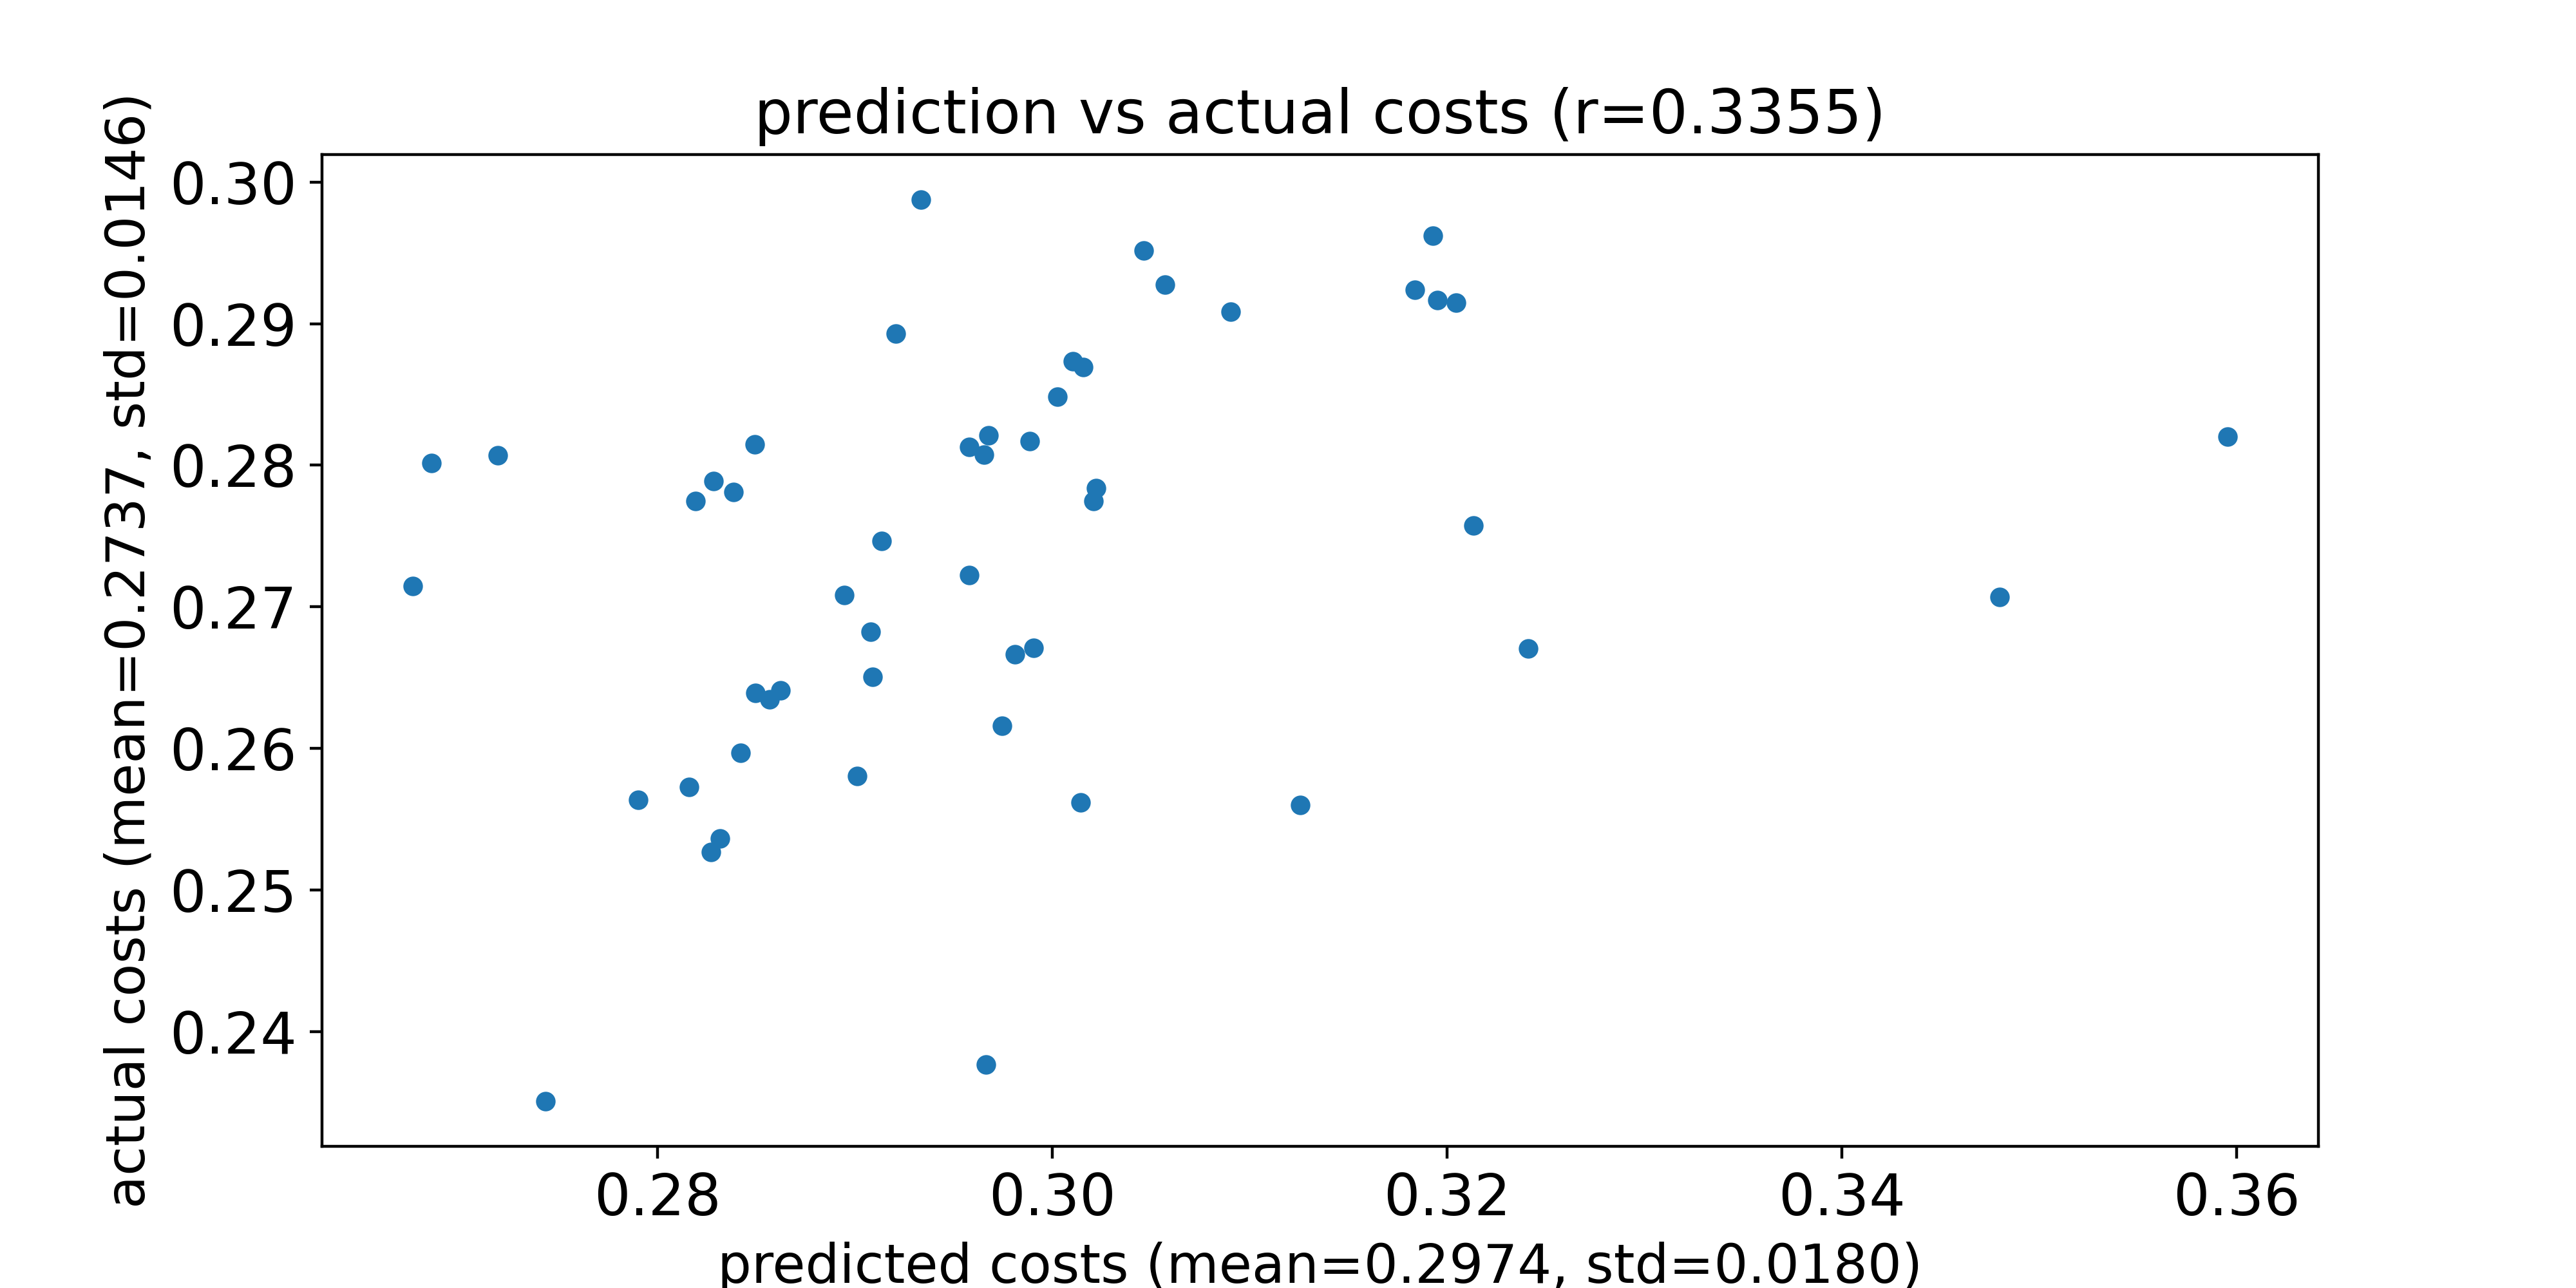

Source data for this figure (header and first rows):
predicted costs, actual costs
0.3596, 0.282
0.3003, 0.2848
0.2686, 0.2801
0.2958, 0.2723
0.348, 0.2707
0.2743, 0.2351
0.2901, 0.258
0.3195, 0.2917
0.3214, 0.2757
0.2829, 0.2789
0.2827, 0.2527
0.3021, 0.2775
0.285, 0.2639
0.3241, 0.267
0.3022, 0.2784
0.2839, 0.2781
0.2862, 0.2641
0.2989, 0.2817
0.3193, 0.2962
0.2908, 0.2683
0.3046, 0.2952
0.3126, 0.256
0.3011, 0.2873
0.2719, 0.2807
0.2967, 0.2376
0.282, 0.2775
0.3205, 0.2915
0.3016, 0.2869
0.2909, 0.265
0.2895, 0.2708
0.2968, 0.2821
0.3184, 0.2924
0.2816, 0.2573
0.2965, 0.2807
0.2849, 0.2815
0.2914, 0.2746
0.2676, 0.2715
0.2832, 0.2536
0.2934, 0.2988
0.3015, 0.2562
0.2981, 0.2667
0.3091, 0.2908
0.3057, 0.2928
0.2921, 0.2893
0.2857, 0.2635
0.2958, 0.2813
0.2975, 0.2616
0.2991, 0.2671
0.2842, 0.2597
0.279, 0.2564
